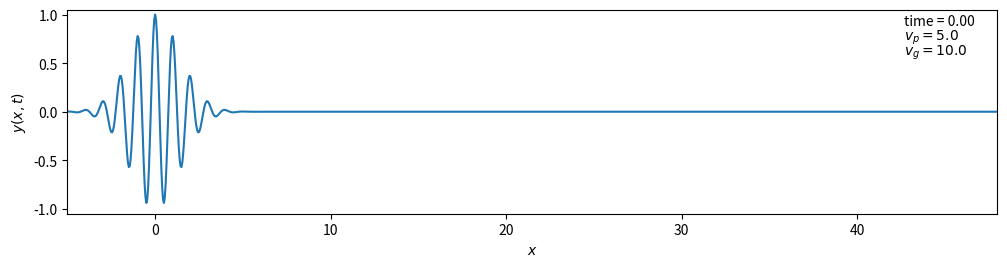

Python code for this plot:
import numpy as np
import matplotlib.pyplot as plt
import matplotlib.animation as anim


def ww(x, t, k0, a0, vp, vg):
    tc = a0*a0+1j*(0.5*vg/k0)*t
    u = np.exp(1.0j*k0*(x-vp*t)-0.25*(x-vg*t)**2/tc)
    return np.real(u/np.sqrt(tc))


wavelength = 1.0
a0 = 1.0
k0 = 2*np.pi/wavelength
vp, vg = 5.0, 10.0
period = wavelength/vp
runtime = 40*period             # total time to follow wave
rundistance = 0.6*vg*runtime    # total distance to plot wave
dt = period/6.0                 # time between frames
tsteps = int(runtime/dt)        # total number of times wave
# form is calculated
print('Frame time interval = {0:0.3g} ms'.format(1000*dt))
print('Frame rate = {0:0.3g} frames/s'.format(1.0/dt))

fig, ax = plt.subplots(figsize=(12, 3))
fig.subplots_adjust(bottom=0.2)  # allow room for axis label
x = np.arange(-5*a0, rundistance, wavelength/20.0)
line, = ax.plot(x, np.ma.array(x, mask=True), color='C0')
timeText = ax.text(0.9, 0.98, '', ha="left", va="top",
                   transform=ax.transAxes)
timeString = "time = {0:0.2f}"
ax.text(0.9, 0.91, r'$v_p = {0:0.1f}$'.format(vp),
        ha="left", va="top", transform=ax.transAxes)
ax.text(0.9, 0.84, r'$v_g = {0:0.1f}$'.format(vg),
        ha="left", va="top", transform=ax.transAxes)
ax.set_xlabel(r'$x$')
ax.set_ylabel(r'$y(x,t)$')
ax.set_xlim(-5*a0, rundistance)
ax.set_ylim(-1.05, 1.05)


def animate(i):
    t = float(i)*dt
    line.set_ydata(ww(x, t, k0, a0, vp, vg))  # update y-data
    timeText.set_text(timeString.format(t))
    return line, timeText


ani = anim.FuncAnimation(fig, func=animate,
                         frames=range(tsteps),
                         interval=1000*dt, blit=True)
# Uncomment to save as mp4 movie file.  Need ffmpeg.
# ani.save('wavepacketEmb.mp4', writer='ffmpeg')
fig.show()

"""
Introduction to Python for Science & Engineering
[redacted]
Code last edited: 2018-09-19

Demonstrates the animation of a function with annotation
using matplotlib's FuncAnimation routine.
"""
